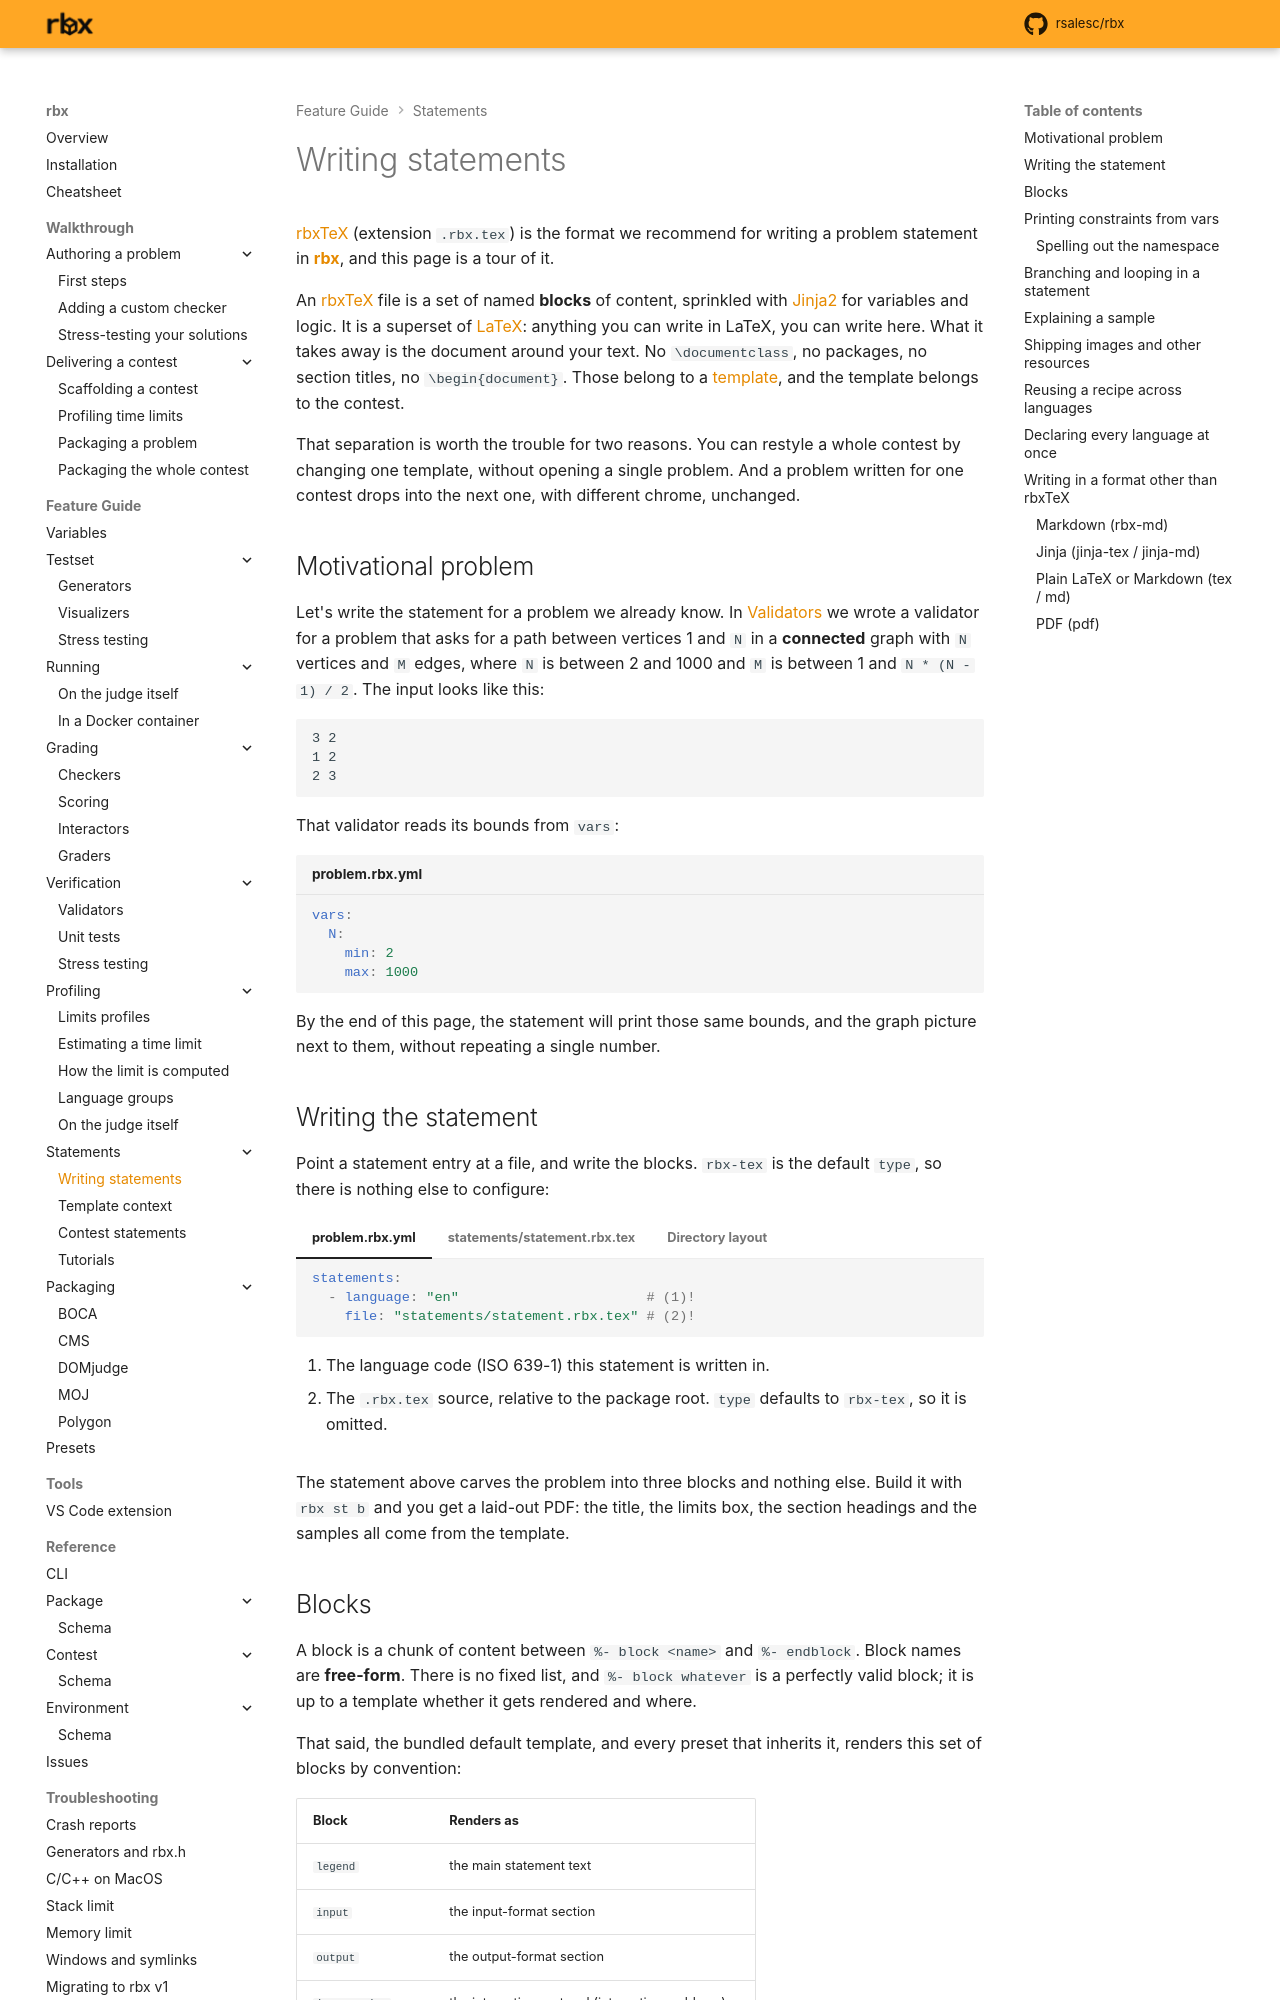

repository: rsalesc/rbx · page: setters/statements/writing/index.html · generator: mkdocs

# Writing statements

{{rbxtex}} (extension `.rbx.tex`) is the format we recommend for writing a
problem statement in {{rbx}}, and this page is a tour of it.

An {{rbxtex}} file is a set of named **blocks** of content, sprinkled with
{{Jinja2}} for variables and logic. It is a superset of {{latex}}: anything you
can write in LaTeX, you can write here. What it takes away is the document
around your text. No `\documentclass`, no packages, no section titles, no
`\begin{document}`. Those belong to a [template](contest.md), and the template
belongs to the contest.

That separation is worth the trouble for two reasons. You can restyle a whole
contest by changing one template, without opening a single problem. And a
problem written for one contest drops into the next one, with different chrome,
unchanged.

## Motivational problem

Let's write the statement for a problem we already know. In
[Validators](../verification/validators.md) we wrote a validator for a problem
that asks for a path between vertices 1 and `N` in a **connected** graph with
`N` vertices and `M` edges, where `N` is between 2 and 1000 and `M` is between
1 and `N * (N - 1) / 2`. The input looks like this:

```
3 2
1 2
2 3
```

That validator reads its bounds from `vars`:

```yaml title="problem.rbx.yml"
vars:
  N:
    min: 2
    max: 1000
```

By the end of this page, the statement will print those same bounds, and the
graph picture next to them, without repeating a single number.

## Writing the statement

Point a statement entry at a file, and write the blocks. `rbx-tex` is the
default `type`, so there is nothing else to configure:

=== "problem.rbx.yml"

    ```yaml
    statements:
      - language: "en"                       # (1)!
        file: "statements/statement.rbx.tex" # (2)!
    ```

    1.  The language code (ISO 639-1) this statement is written in.
    2.  The `.rbx.tex` source, relative to the package root. `type` defaults to
        `rbx-tex`, so it is omitted.

=== "statements/statement.rbx.tex"

    ```latex
    %- block legend
    You are given a connected undirected graph with $N$ vertices, numbered from
    $1$ to $N$, and $M$ edges. Find any path from vertex $1$ to vertex $N$.
    %- endblock

    %- block input
    The first line contains two integers $N$ and $M$.

    Each of the next $M$ lines contains two integers $u$ and $v$, indicating an
    undirected edge between $u$ and $v$.
    %- endblock

    %- block output
    Print the vertices of a path from $1$ to $N$, in order, separated by spaces.
    %- endblock
    ```

=== "Directory layout"

    ```text
    statements/
      statement.rbx.tex      # your blocks
      samples/
        000.in
        000.rbx.tex          # explanation for sample 0 (optional)
    ```

The statement above carves the problem into three blocks and nothing else. Build
it with `rbx st b` and you get a laid-out PDF: the title, the limits box, the
section headings and the samples all come from the template.
